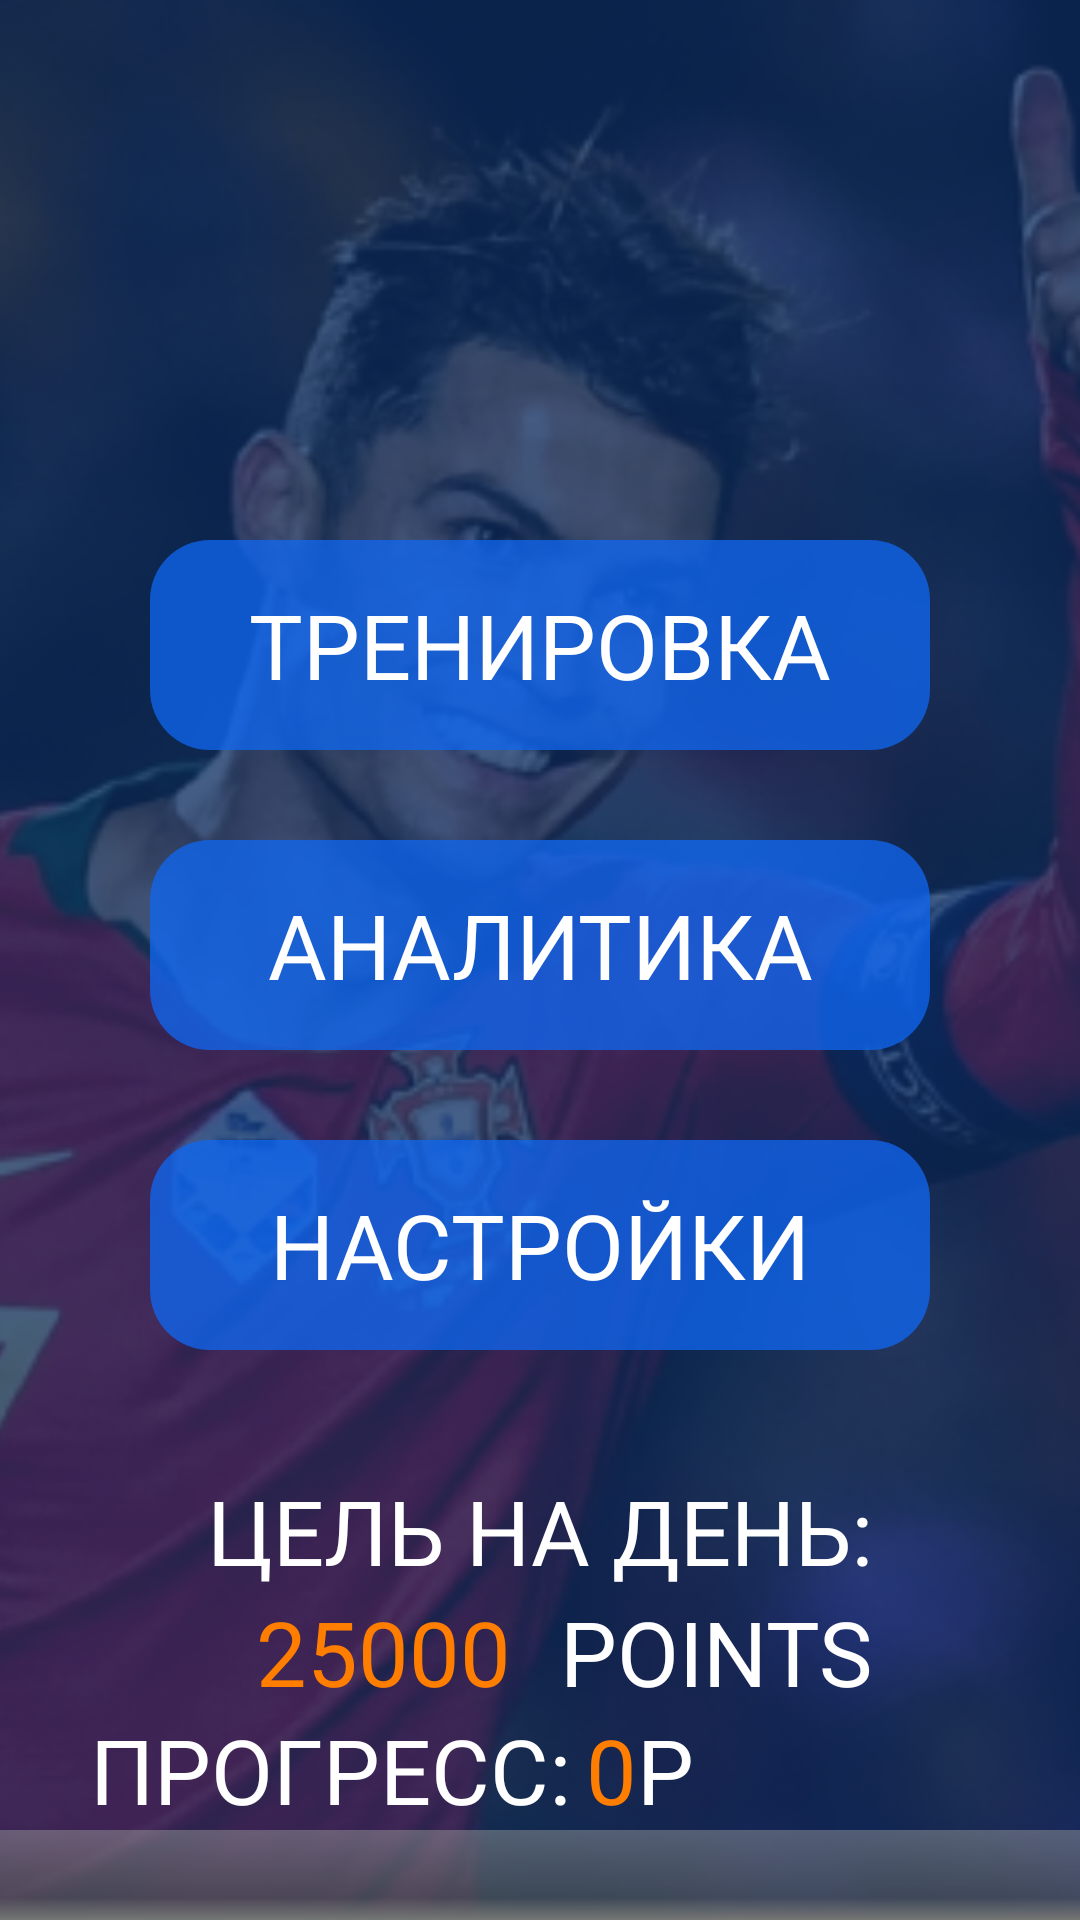

The Android layout XML behind this screen, and the referenced resources:
<!-- AndroidManifest.xml: application theme Theme.2 -->
<!-- res/layout/fragment_main.xml -->
<?xml version="1.0" encoding="utf-8"?>
<androidx.constraintlayout.widget.ConstraintLayout xmlns:android="http://schemas.android.com/apk/res/android"
    xmlns:app="http://schemas.android.com/apk/res-auto"
    xmlns:tools="http://schemas.android.com/tools"
    android:layout_width="match_parent"
    android:layout_height="match_parent"
    tools:context=".ui.screens.MainFragment">


    <ImageView
        android:id="@+id/im_background"
        android:layout_width="match_parent"
        android:layout_height="match_parent"
        android:scaleType="centerCrop"
        android:src="@drawable/third"
        app:layout_constraintBottom_toBottomOf="parent"
        app:layout_constraintEnd_toEndOf="parent"
        app:layout_constraintStart_toStartOf="parent"
        app:layout_constraintTop_toTopOf="parent"
        tools:ignore="ContentDescription" />

    <ImageView
        android:id="@+id/im_logo"
        android:layout_width="0dp"
        android:layout_height="100dp"
        android:layout_marginStart="20dp"
        android:layout_marginTop="50dp"
        android:layout_marginEnd="20dp"
        android:src="@drawable/logo"
        app:layout_constraintEnd_toEndOf="parent"
        app:layout_constraintStart_toStartOf="parent"
        app:layout_constraintTop_toTopOf="parent"
        tools:ignore="ContentDescription" />

    <TextView
        android:id="@+id/tv_train"
        style="@style/botton_main_style"
        android:text="@string/training"
        app:layout_constraintEnd_toEndOf="parent"
        app:layout_constraintStart_toStartOf="parent"
        app:layout_constraintTop_toBottomOf="@+id/im_logo" />

    <TextView
        android:id="@+id/tv_analytics"
        style="@style/botton_main_style"
        android:text="@string/analytics"
        app:layout_constraintEnd_toEndOf="parent"
        app:layout_constraintStart_toStartOf="parent"
        app:layout_constraintTop_toBottomOf="@+id/tv_train" />

    <TextView
        android:id="@+id/tv_statistic"
        style="@style/botton_main_style"
        android:text="@string/statistic"
        app:layout_constraintEnd_toEndOf="parent"
        app:layout_constraintStart_toStartOf="parent"
        app:layout_constraintTop_toBottomOf="@+id/tv_analytics" />

    <TextView
        android:id="@+id/tv_goal_of_day"
        android:layout_width="wrap_content"
        android:layout_height="wrap_content"
        android:fontFamily="@font/montserrat_bolditalic"
        android:text="@string/goal_of_day"
        android:textColor="@color/white"
        android:textSize="30sp"
         android:layout_marginTop="40dp"
        app:layout_constraintEnd_toEndOf="@+id/tv_statistic"
        app:layout_constraintStart_toStartOf="@+id/tv_statistic"
        app:layout_constraintTop_toBottomOf="@+id/tv_statistic" />

    <TextView
        android:id="@+id/tv_points"
        android:layout_width="wrap_content"
        android:layout_height="wrap_content"
        android:fontFamily="@font/montserrat_bolditalic"
        android:text="@string/points"
        android:textColor="@color/white"
        android:textSize="30sp"
        app:layout_constraintEnd_toEndOf="@+id/tv_goal_of_day"
        app:layout_constraintTop_toBottomOf="@+id/tv_goal_of_day" />

    <ProgressBar
        android:id="@+id/pb_main"
        style="?android:attr/progressBarStyleHorizontal"
        android:layout_width="match_parent"
        android:layout_height="30dp"
        android:max="25000"
        android:progressDrawable="@drawable/gradient_progress"
        app:layout_constraintBottom_toBottomOf="parent"
        app:layout_constraintEnd_toEndOf="parent"
        app:layout_constraintStart_toStartOf="parent" />

    <TextView
        android:id="@+id/goal_day_count"
        android:layout_width="0dp"
        android:layout_height="wrap_content"
        android:fontFamily="@font/montserrat_bolditalic"
        android:text="@string/_25000"
        android:gravity="center"
        android:textColor="@color/app_orange"
        android:textSize="30sp"
        app:layout_constraintEnd_toStartOf="@+id/tv_points"
        app:layout_constraintStart_toStartOf="@+id/tv_goal_of_day"
        app:layout_constraintTop_toTopOf="@+id/tv_points" />

    <TextView
        android:id="@+id/progress_title"
        android:layout_width="wrap_content"
        android:layout_height="wrap_content"
        android:text="@string/progress_"
        android:fontFamily="@font/montserrat_bolditalic"
         android:textColor="@color/white"
        android:textSize="30sp"
        android:layout_marginStart="30dp"
        app:layout_constraintBottom_toTopOf="@+id/pb_main"
        app:layout_constraintStart_toStartOf="parent" />

    <TextView
        android:id="@+id/tv_progress_count"
        android:layout_width="wrap_content"
        android:layout_height="wrap_content"
        tools:text="25000"
        android:text="@string/_0"
        android:gravity="center"
        android:layout_marginStart="5dp"
        android:fontFamily="@font/montserrat_bolditalic"
        android:textColor="@color/app_orange"
        android:textSize="30sp"
        app:layout_constraintBottom_toBottomOf="@+id/progress_title"
        app:layout_constraintStart_toEndOf="@+id/progress_title"
        app:layout_constraintTop_toTopOf="@+id/progress_title" />

    <TextView
        android:id="@+id/tv_point_title"
        android:layout_width="0dp"
        android:layout_height="wrap_content"
        android:text="@string/p"
        android:fontFamily="@font/montserrat_bolditalic"
        android:textColor="@color/white"
        android:textSize="30sp"
        app:layout_constraintBottom_toBottomOf="@+id/tv_progress_count"
        app:layout_constraintEnd_toEndOf="parent"
        app:layout_constraintStart_toEndOf="@+id/tv_progress_count"
        app:layout_constraintTop_toTopOf="@+id/tv_progress_count" />

</androidx.constraintlayout.widget.ConstraintLayout>
<!-- resources referenced by this layout -->
<resources>
  <color name="app_orange">#ff7e00</color>
  <color name="white">#FFFFFFFF</color>
  <!-- drawable gradient_progress (drawable) -->
  <?xml version="1.0" encoding="utf-8"?>
  <layer-list xmlns:android="http://schemas.android.com/apk/res/android">
      <item android:id="@android:id/background">
          <shape>
              <gradient
                  android:startColor="#779d9e9d"
                  android:centerColor="#995a5d5a"
                  android:centerY="0.75"
                  android:endColor="#ff747674"
                  android:angle="270"
                  />
          </shape>
      </item>
  
      <item android:id="@android:id/secondaryProgress">
          <clip>
              <shape>
                   <gradient
                      android:startColor="#80ffd300"
                      android:centerColor="#80ffb600"
                      android:centerY="0.75"
                      android:endColor="#a0ffcb00"
                      android:angle="270"
                      />
              </shape>
          </clip>
      </item>
      <item
          android:id="@android:id/progress"
          >
          <clip>
              <shape>
  
                  <gradient
                      android:endColor="@android:color/holo_red_dark"
                      android:startColor="@android:color/holo_orange_light"
                      android:angle="270" />
              </shape>
          </clip>
      </item>
  </layer-list>
  <!-- drawable third: png bitmap (drawable, 134573 bytes) -->
  <string name="_0">0</string>
  <string name="_25000">25000</string>
  <string name="analytics">АНАЛИТИКА</string>
  <string name="goal_of_day">ЦЕЛЬ НА ДЕНЬ:</string>
  <string name="p">P</string>
  <string name="points">POINTS</string>
  <string name="progress_">ПРОГРЕСС: </string>
  <string name="statistic">НАСТРОЙКИ</string>
  <string name="training">ТРЕНИРОВКА</string>
  <style name="botton_main_style">
          <item name="android:layout_width">match_parent</item>
          <item name="android:layout_height">70dp</item>
          <item name="android:layout_marginStart">50dp</item>
          <item name="android:layout_marginTop">30dp</item>
          <item name="android:layout_marginEnd">50dp</item>
          <item name="android:background">@drawable/blue_background</item>
          <item name="android:fontFamily">@font/montserrat_bolditalic</item>
          <item name="android:gravity">center</item>
          <item name="android:textColor">@color/white</item>
          <item name="android:textSize">30sp</item>
      </style>
  <style name="Theme.2" parent="Theme.MaterialComponents.DayNight.NoActionBar">
          
          <item name="colorPrimary">@color/purple_500</item>
          <item name="colorPrimaryVariant">@color/purple_700</item>
          <item name="colorOnPrimary">@color/white</item>
          
          <item name="colorSecondary">@color/teal_200</item>
          <item name="colorSecondaryVariant">@color/teal_700</item>
          <item name="colorOnSecondary">@color/black</item>
          
          <item name="android:statusBarColor">?attr/colorPrimaryVariant</item>
          
      </style>
  <!-- drawable blue_background (drawable) -->
  <?xml version="1.0" encoding="utf-8"?>
  <shape xmlns:android="http://schemas.android.com/apk/res/android"
      android:shape="rectangle">
      <corners android:radius="20dp" />
      <solid android:color="@color/app_light_blue" />
  </shape>
  <color name="purple_500">#FF6200EE</color>
  <color name="purple_700">#FF3700B3</color>
  <color name="teal_200">#FF03DAC5</color>
  <color name="teal_700">#FF018786</color>
  <color name="black">#FF000000</color>
  <color name="app_light_blue">#C10F67F3</color>
</resources>
